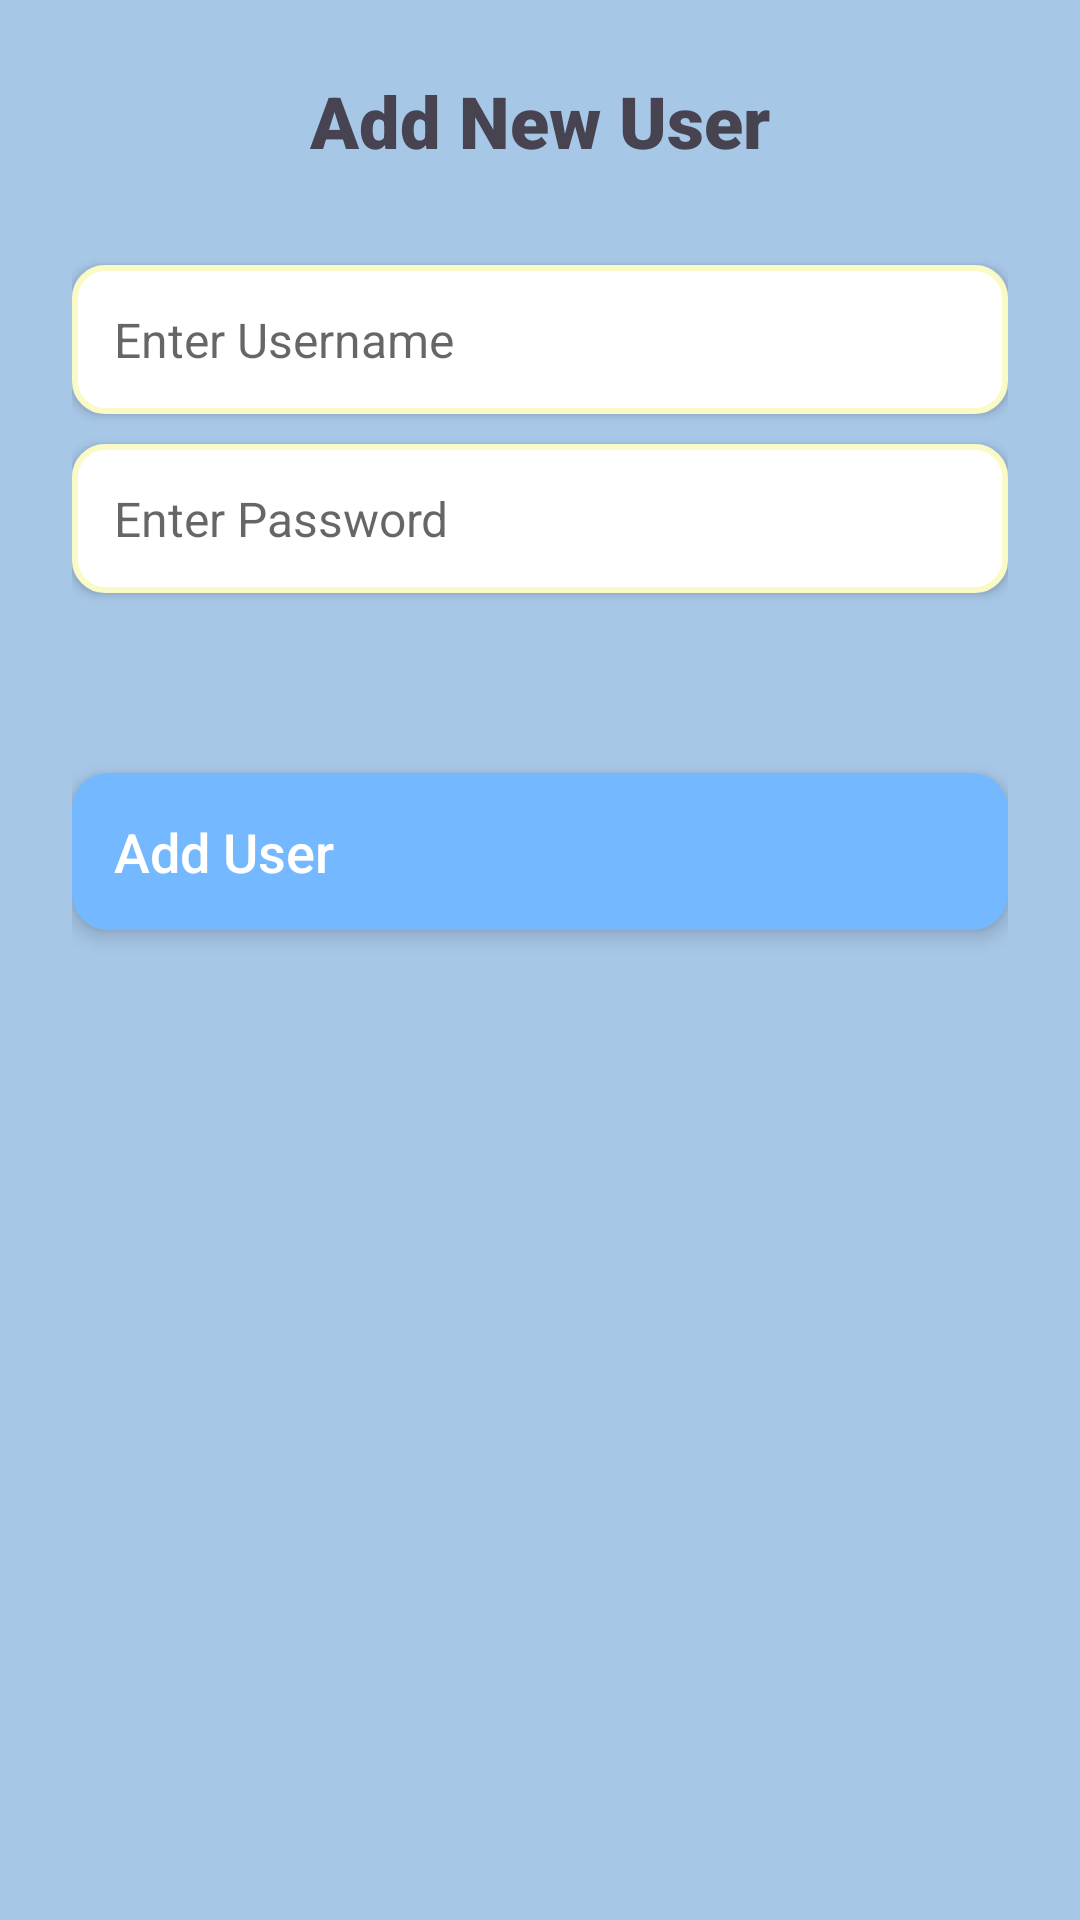

Android layout source for this screen:
<!-- AndroidManifest.xml: application theme AppTheme -->
<!-- res/layout/activity_add_user.xml -->
<?xml version="1.0" encoding="utf-8"?>
<LinearLayout xmlns:android="http://schemas.android.com/apk/res/android"
    android:layout_width="match_parent"
    android:layout_height="match_parent"
    android:padding="24dp"
    android:orientation="vertical"
    android:background="@color/pastel_blue"
    android:gravity="center_horizontal">

    
    <TextView
        android:layout_width="match_parent"
        android:layout_height="wrap_content"
        android:text="Add New User"
        android:textSize="24sp"
        android:textStyle="bold"
        android:textColor="@color/dark_blue"
        android:gravity="center"
        android:layout_marginBottom="20dp"
        style="@style/TitleTextStyle"/>

    
    <EditText
        android:id="@+id/edtUsername"
        android:layout_width="match_parent"
        android:layout_height="wrap_content"
        android:hint="Enter Username"
        android:textColor="@color/dark_text"
        android:background="@drawable/input_field"
        android:padding="14dp"
        android:textSize="16sp"
        android:elevation="2dp"
        android:layout_marginBottom="10dp"/>

    
    <EditText
        android:id="@+id/edtPassword"
        android:layout_width="match_parent"
        android:layout_height="wrap_content"
        android:hint="Enter Password"
        android:inputType="textPassword"
        android:textColor="@color/dark_text"
        android:background="@drawable/input_field"
        android:padding="14dp"
        android:textSize="16sp"
        android:elevation="2dp"
        android:layout_marginBottom="10dp"/>

    
    <Spinner
        android:id="@+id/spinnerRole"
        android:layout_width="match_parent"
        android:layout_height="wrap_content"
        android:background="@drawable/spinner_background"
        android:padding="12dp"
        android:elevation="2dp"
        android:layout_marginBottom="16dp"/>

    
    <Button
        android:id="@+id/btnAddUser"
        android:layout_width="match_parent"
        android:layout_height="wrap_content"
        android:text="Add User"
        android:textSize="18sp"
        android:background="@drawable/button_background"
        android:textColor="@color/white"
        android:padding="14dp"
        android:elevation="4dp"
        android:layout_marginTop="10dp"
        style="@style/ButtonStyle"/>

</LinearLayout>
<!-- resources referenced by this layout -->
<resources>
  <color name="dark_blue">#474350</color>
  <color name="dark_text">#333333</color>
  <color name="pastel_blue">#A7C7E7</color>
  <color name="white">#FFFFFF</color>
  <!-- drawable button_background (drawable) -->
  <?xml version="1.0" encoding="utf-8"?>
  <selector xmlns:android="http://schemas.android.com/apk/res/android">
      <item android:state_pressed="true">
          <shape android:shape="rectangle">
              <corners android:radius="12dp"/>
              <solid android:color="@color/button_pressed"/>
          </shape>
      </item>
      <item>
          <shape android:shape="rectangle">
              <corners android:radius="12dp"/>
              <solid android:color="@color/button_color"/>
              <padding android:left="16dp" android:right="16dp" android:top="10dp" android:bottom="10dp"/>
          </shape>
      </item>
  </selector>
  <!-- drawable input_field (drawable) -->
  <?xml version="1.0" encoding="utf-8"?>
  <shape xmlns:android="http://schemas.android.com/apk/res/android"
      android:shape="rectangle">
      <corners android:radius="10dp"/>
      <stroke android:width="2dp" android:color="@color/pastel_secondary"/>
      <solid android:color="@color/white"/>
      <padding android:left="10dp" android:right="10dp" android:top="8dp" android:bottom="8dp"/>
  </shape>
  <style name="ButtonStyle">
          <item name="android:background">@drawable/btn_rounded</item>
          <item name="android:textColor">@color/white</item>
          <item name="android:padding">12dp</item>
          <item name="android:textSize">16sp</item>
          <item name="android:fontFamily">sans-serif-medium</item>
      </style>
  <style name="TitleTextStyle">
          <item name="android:textSize">22sp</item>
          <item name="android:textStyle">bold</item>
          <item name="android:textColor">@color/text_dark</item>
          <item name="android:gravity">center</item>
          <item name="android:paddingBottom">12dp</item>
          <item name="android:fontFamily">sans-serif-black</item>
      </style>
  <style name="AppTheme" parent="Theme.MaterialComponents.Light">
          <item name="android:colorBackground">@color/pastel_background</item>
          <item name="android:textColor">@color/text_dark</item>
          <item name="android:buttonStyle">@style/ButtonStyle</item>
          <item name="android:editTextStyle">@style/EditTextStyle</item>
      </style>
  <color name="button_pressed">#4A90E2</color>
  <color name="button_color">#74B9FF</color>
  <color name="pastel_secondary">#FAFAC6</color>
  <color name="text_dark">#474350</color>
  <color name="pastel_background">#F8FFF4</color>
  <style name="EditTextStyle">
          <item name="android:padding">14dp</item>
          <item name="android:textColor">@color/text_dark</item>
          <item name="android:background">@drawable/edittext_rounded</item>
          <item name="android:layout_width">match_parent</item>
          <item name="android:layout_height">wrap_content</item>
          <item name="android:textSize">16sp</item>
          <item name="android:fontFamily">sans-serif</item>
      </style>
  <color name="pastel_blue_dark">#8DB3D7</color>
  <!-- drawable edittext_rounded (drawable) -->
  <?xml version="1.0" encoding="utf-8"?>
  <shape xmlns:android="http://schemas.android.com/apk/res/android" android:shape="rectangle">
      <corners android:radius="15dp"/>
      <solid android:color="@color/white"/>
      <stroke android:width="2dp" android:color="@color/pastel_blue"/>
      <padding android:left="12dp" android:right="12dp"/>
  </shape>
</resources>
